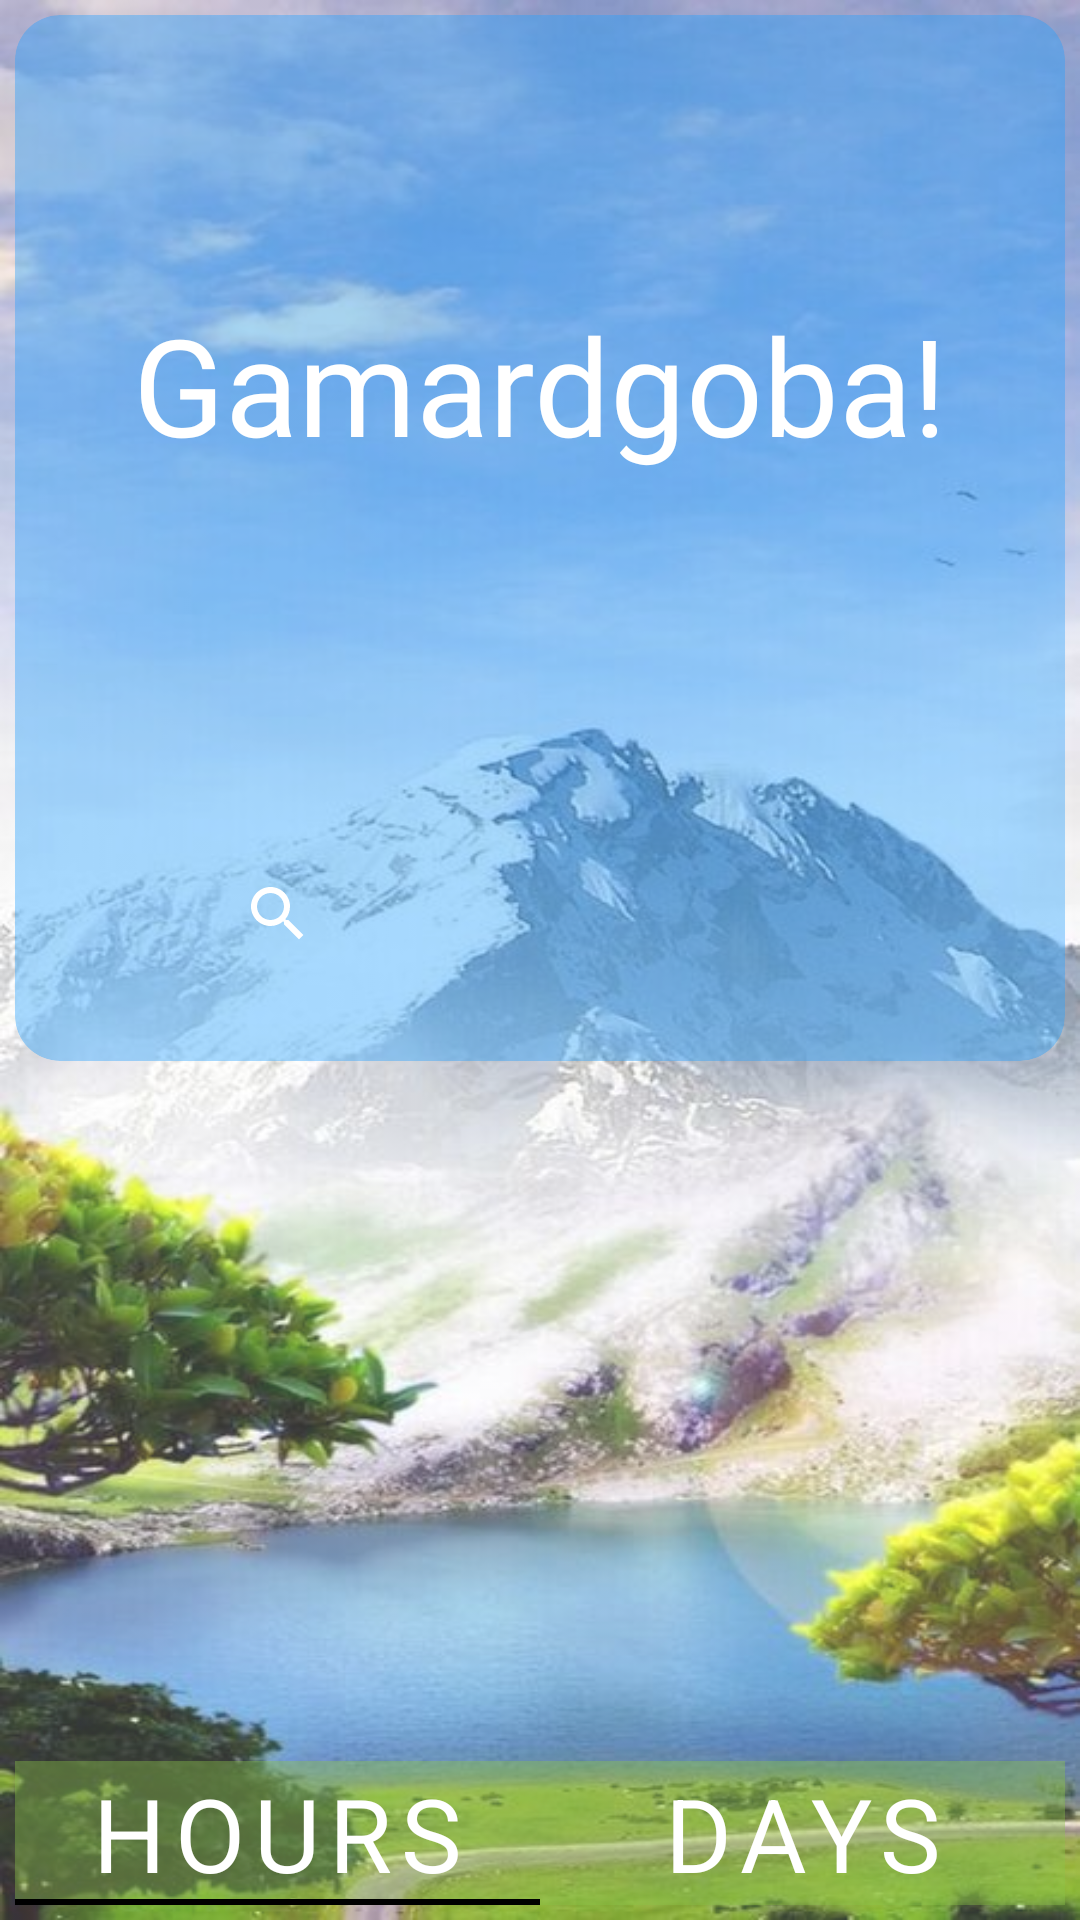

The Android layout XML behind this screen, and the referenced resources:
<!-- AndroidManifest.xml: application theme Theme.WeatherAppCurseY -->
<!-- res/layout/fragment_main.xml -->
<?xml version="1.0" encoding="utf-8"?>
<androidx.constraintlayout.widget.ConstraintLayout
    xmlns:android="http://schemas.android.com/apk/res/android"
    xmlns:app="http://schemas.android.com/apk/res-auto"
    xmlns:tools="http://schemas.android.com/tools"
    android:layout_width="match_parent"
    android:layout_height="match_parent"
    tools:context=".ui.fragments.MainFragment">

    <ImageView
        android:id="@+id/imageView3"
        android:layout_width="wrap_content"
        android:layout_height="wrap_content"
        android:alpha="0.8"
        android:scaleType="fitXY"
        android:src="@drawable/gora"
        app:layout_constraintBottom_toBottomOf="parent"
        app:layout_constraintEnd_toEndOf="parent"
        app:layout_constraintHorizontal_bias="0.0"
        app:layout_constraintStart_toStartOf="parent"
        app:layout_constraintTop_toTopOf="parent"
        app:layout_constraintVertical_bias="0.0" />

    <androidx.cardview.widget.CardView
        android:id="@+id/cardView"
        android:layout_width="match_parent"
        android:layout_height="wrap_content"
        android:layout_marginStart="5dp"
        android:layout_marginTop="5dp"
        android:layout_marginEnd="5dp"
        android:backgroundTint="#6625A0FF"
        app:cardCornerRadius="15dp"
        app:cardElevation="0dp"
        app:layout_constraintEnd_toEndOf="parent"
        app:layout_constraintStart_toStartOf="parent"
        app:layout_constraintTop_toTopOf="parent">

        <androidx.constraintlayout.widget.ConstraintLayout
            android:layout_width="match_parent"
            android:layout_height="match_parent">

            <TextView
                android:id="@+id/tvData"
                android:layout_width="wrap_content"
                android:layout_height="wrap_content"
                android:layout_marginTop="5dp"
                android:layout_marginBottom="5dp"
                android:fontFamily="@font/artifika"
                android:textColor="@color/black"
                android:textSize="20sp"
                app:layout_constraintBottom_toBottomOf="parent"
                app:layout_constraintEnd_toEndOf="parent"
                app:layout_constraintStart_toStartOf="parent"
                app:layout_constraintTop_toBottomOf="@+id/tvmaxmin"
                tools:text="2/02/2022 22:22" />

            <ImageView
                android:id="@+id/imWeather"
                android:layout_width="90dp"
                android:layout_height="90dp"
                android:layout_marginStart="3dp"
                android:layout_marginTop="3dp"
                app:layout_constraintStart_toStartOf="parent"
                app:layout_constraintTop_toTopOf="parent"
                tools:src="@drawable/ic_launcher_foreground" />

            <TextView
                android:id="@+id/tvCity"
                android:layout_width="wrap_content"
                android:layout_height="wrap_content"
                android:fontFamily="@font/artifika"
                android:text="@string/Hello"
                android:textColor="@color/white"
                android:textSize="45sp"
                app:layout_constraintEnd_toEndOf="parent"
                app:layout_constraintStart_toStartOf="parent"
                app:layout_constraintTop_toBottomOf="@+id/imWeather" />

            <TextView
                android:id="@+id/tvCurrentTemp"
                android:layout_width="wrap_content"
                android:layout_height="wrap_content"
                android:fontFamily="@font/artifika"
                android:textColor="@color/white"
                android:textSize="70sp"
                app:layout_constraintEnd_toEndOf="parent"
                app:layout_constraintStart_toStartOf="parent"
                app:layout_constraintTop_toBottomOf="@+id/tvCity"
                tools:text="20°C" />

            <TextView
                android:id="@+id/tvCondition"
                android:layout_width="wrap_content"
                android:layout_height="wrap_content"
                android:fontFamily="@font/artifika"
                android:textColor="@color/white"
                android:textSize="20sp"
                app:layout_constraintEnd_toEndOf="parent"
                app:layout_constraintStart_toStartOf="parent"
                app:layout_constraintTop_toBottomOf="@+id/tvCurrentTemp"
                tools:text="SUNNY" />

            <TextView
                android:id="@+id/tvmaxmin"
                android:layout_width="wrap_content"
                android:layout_height="wrap_content"
                android:layout_marginTop="5dp"
                android:fontFamily="@font/artifika"
                android:textColor="@color/white"
                android:textSize="25sp"
                app:layout_constraintEnd_toEndOf="parent"
                app:layout_constraintStart_toStartOf="parent"
                app:layout_constraintTop_toBottomOf="@+id/tvCondition"
                tools:text="31°C/18°C" />

            <ImageButton
                android:id="@+id/ibSeartch"
                android:layout_width="wrap_content"
                android:layout_height="wrap_content"
                android:background="@null"
                android:src="@drawable/baseline_search_24"
                app:layout_constraintBottom_toBottomOf="@+id/tvmaxmin"
                app:layout_constraintEnd_toStartOf="@+id/tvData"
                app:layout_constraintStart_toStartOf="parent"/>

            <ImageButton
                android:id="@+id/ibSing"
                android:layout_width="wrap_content"
                android:layout_height="wrap_content"
                android:background="@null"
                android:src="@drawable/baseline_cloud_sync_24"
                app:layout_constraintBottom_toBottomOf="@+id/tvmaxmin"
                app:layout_constraintEnd_toEndOf="parent"
                app:layout_constraintStart_toEndOf="@+id/tvData" />
        </androidx.constraintlayout.widget.ConstraintLayout>

    </androidx.cardview.widget.CardView>

    <com.google.android.material.tabs.TabLayout
        android:id="@+id/tabLayout"
        android:layout_width="0dp"
        android:layout_height="wrap_content"
        android:layout_marginBottom="5dp"
        android:backgroundTint="@color/whiteGreen"
        app:layout_constraintBottom_toBottomOf="parent"
        app:layout_constraintEnd_toEndOf="@+id/cardView"
        app:layout_constraintStart_toStartOf="@+id/cardView"
        app:tabTextAppearance="@style/TextAppearance.AppCompat.Display1"
        app:tabTextColor="@color/white">

        <com.google.android.material.tabs.TabItem
            android:layout_width="wrap_content"
            android:layout_height="wrap_content"
            android:text="Hours"
            tools:layout_editor_absoluteX="5dp"
            tools:layout_editor_absoluteY="287dp" />

        <com.google.android.material.tabs.TabItem
            android:layout_width="wrap_content"
            android:layout_height="wrap_content"
            android:text="Days" />

    </com.google.android.material.tabs.TabLayout>

    <androidx.viewpager2.widget.ViewPager2
        android:id="@+id/vp"
        android:layout_width="0dp"
        android:layout_height="0dp"
        android:layout_marginTop="5dp"
        android:layout_marginBottom="7dp"
        app:layout_constraintBottom_toTopOf="@+id/tabLayout"
        app:layout_constraintEnd_toEndOf="@+id/cardView"
        app:layout_constraintHorizontal_bias="1.0"
        app:layout_constraintStart_toStartOf="@+id/cardView"
        app:layout_constraintTop_toBottomOf="@+id/cardView"
        app:layout_constraintVertical_bias="1.0" />


</androidx.constraintlayout.widget.ConstraintLayout>
<!-- resources referenced by this layout -->
<resources>
  <color name="black">#FF000000</color>
  <color name="white">#FFFFFFFF</color>
  <color name="whiteGreen">#668BC34A</color>
  <!-- drawable baseline_search_24 (drawable) -->
  <vector
      android:height="24dp" android:tint="#FFFFFF"
      android:viewportHeight="24" android:viewportWidth="24"
      android:width="24dp"
      xmlns:android="http://schemas.android.com/apk/res/android">
      <path android:fillColor="@android:color/white" android:pathData="M15.5,14h-0.79l-0.28,-0.27C15.41,12.59 16,11.11 16,9.5 16,5.91 13.09,3 9.5,3S3,5.91 3,9.5 5.91,16 9.5,16c1.61,0 3.09,-0.59 4.23,-1.57l0.27,0.28v0.79l5,4.99L20.49,19l-4.99,-5zM9.5,14C7.01,14 5,11.99 5,9.5S7.01,5 9.5,5 14,7.01 14,9.5 11.99,14 9.5,14z"/>
  </vector>
  <!-- drawable gora: jpeg bitmap (drawable, 61714 bytes) -->
  <string name="Hello">Gamardgoba!</string>
  <style name="Theme.WeatherAppCurseY" parent="Theme.MaterialComponents.DayNight.DarkActionBar">
          
          <item name="colorPrimary">@color/black</item>
          <item name="colorPrimaryVariant">@color/blue</item>
          <item name="colorOnPrimary">@color/white</item>
          
          <item name="colorSecondary">@color/teal_200</item>
          <item name="colorSecondaryVariant">@color/teal_700</item>
          <item name="colorOnSecondary">@color/black</item>
          <item name="windowActionBar">false</item>
          <item name="windowNoTitle">true</item>
          
          <item name="android:statusBarColor">?attr/colorPrimaryVariant</item>
          
      </style>
  <color name="blue">#8525A0FF</color>
  <color name="teal_200">#FF03DAC5</color>
  <color name="teal_700">#FF018786</color>
</resources>
